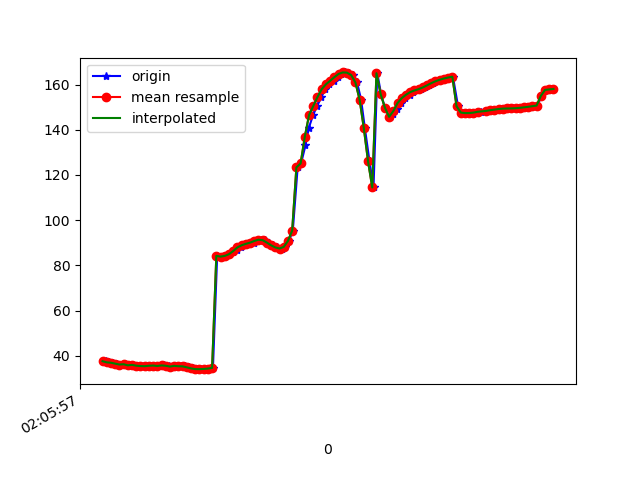

Data behind this chart, as committed beside it:
1617847557877, 543201427714010, 37.599327, 45.52331, 26.078342
1617847557890, 543201446944780, 37.09, 44.19, 25.75
1617847557910, 543201466175550, 36.93, 43.99, 26.51
1617847557929, 543201485406320, 36.53, 42.93, 25.91
1617847557945, 543201504637090, 36.14, 42.11, 26.17
1617847557967, 543201523867860, 36.26, 41.6, 25.44
1617847557985, 543201543098630, 35.78, 40.34, 25.28
1617847558003, 543201562329400, 35.99, 40.39, 25.48
1617847558021, 543201581560170, 35.62, 39.42, 24.8
1617847558042, 543201600790940, 35.3, 38.76, 24.82
1617847558059, 543201620021710, 35.61, 38.84, 24.17
1617847558079, 543201639252480, 35.4, 37.81, 23.57
1617847558097, 543201658483250, 35.59, 37.49, 23.67
1617847558117, 543201677714020, 35.69, 37.03, 22.38
1617847558135, 543201696944790, 35.48, 35.96, 21.75
1617847558153, 543201716175560, 35.75, 35.87, 21.62
1617847558174, 543201735406330, 35.58, 35.42, 20.49
1617847558193, 543201754637100, 35.24, 34.48, 20.29
1617847558216, 543201773867870, 35.55, 34.24, 20.12
1617847558231, 543201793098640, 35.38, 33.17, 19.06
1617847558250, 543201812329410, 35.32, 32.54, 18.85
1617847558268, 543201831560180, 34.89, 31.89, 18.63
1617847558290, 543201850790950, 34.41, 31.4, 18.49
1617847558308, 543201870021720, 34.11, 30.93, 18.33
1617847558326, 543201889252490, 34.08, 30.52, 18.04
1617847558344, 543201908483260, 34.18, 30.24, 17.6
1617847558367, 543201927714030, 34.35, 30.06, 17.03
1617847558384, 543201946944800, 34.64, 29.8, 16.36
1617847558404, 543201966175570, 84.21, 32.78, 21.12
1617847558420, 543201985406340, 83.88, 29.32, 16.73
1617847558440, 543202004637110, 84.2, 27.56, 14.68
1617847558460, 543202023867880, 84.96, 27.24, 14.17
1617847558480, 543202043098650, 85.81, 27.11, 13.66
1617847558497, 543202062329420, 86.86, 27.01, 13.18
1617847558519, 543202081560190, 87.95, 27.16, 12.75
1617847558534, 543202100790960, 88.9, 27.95, 12.29
1617847558553, 543202120021730, 89.54, 29.34, 11.69
1617847558577, 543202139252500, 90.06, 30.68, 10.9
1617847558591, 543202158483270, 90.8, 31.26, 9.832
1617847558612, 543202177714040, 91.37, 31.21, 8.379
1617847558632, 543202196944810, 91.14, 31.71, 6.388
1617847558648, 543202216175580, 90.07, 33.68, 3.727
1617847558668, 543202235406350, 88.88, 36.27, 0.1038
1617847558688, 543202254637120, 87.94, 38.78, -4.428
1617847558710, 543202273867890, 87.47, 41.93, -10.31
1617847558727, 543202293098660, 88.18, 45.92, -17.83
1617847558745, 543202312329430, 90.81, 50.13, -27.1
1617847558763, 543202331560200, 95.4, 53.64, -38.08
1617847558786, 543202350790970, 123.4, 57.17, -53.85
1617847558802, 543202370021740, 125.1, 57.96, -63
1617847558823, 543202389252510, 133, 59.28, -76.52
1617847558839, 543202408483280, 140.8, 59.72, -89.36
1617847558859, 543202427714050, 146.5, 59.83, -99.27
1617847558878, 543202446944820, 150.5, 60.19, -106.4
1617847558899, 543202466175590, 154.5, 60.6, -112.5
1617847558916, 543202485406360, 157.9, 61.24, -116.7
1617847558935, 543202504637130, 160.1, 62.38, -118.5
1617847558958, 543202523867900, 161.7, 63.72, -118.8
1617847558976, 543202543098670, 163.3, 65.04, -118.6
1617847558993, 543202562329440, 164.7, 66.38, -117.9
1617847559011, 543202581560210, 165.4, 67.95, -116
... 51 more rows
